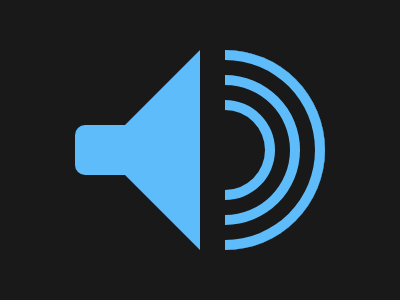

Here is a drawing made with CSS. Write the source that renders it.

<div></div>

<style>
    
  body{
    background: #191919;
  }

  div,:before,:after{
    content: '';
    position: absolute;
    top: 50%;
    transform: translateY(-50%);
  }
  
  div {
    width: 200px;
    height: 200px;
    border-radius: 50%;
    right: 75px;
    box-shadow: inset 0 0 0 10px #5DBCF9,
                inset 0 0 0 25px #191919,
                inset 0 0 0 35px #5DBCF9,
                inset 0 0 0 50px #191919,
                inset 0 0 0 60px #5DBCF9;
    clip-path: polygon(50% 0, 100% 0, 100% 100%, 50% 100%);
  }

  body:before{
    background: #5DBCF9;
    width: 50px;
    height: 50px;
    border-radius: 10px 0 0 10px;
    left: 75px;
  }

  body:after{
    border-top: 100px solid transparent;
    border-bottom: 100px solid transparent;
    border-right: 100px solid #5DBCF9;
    left: 100px;
  }
</style>
